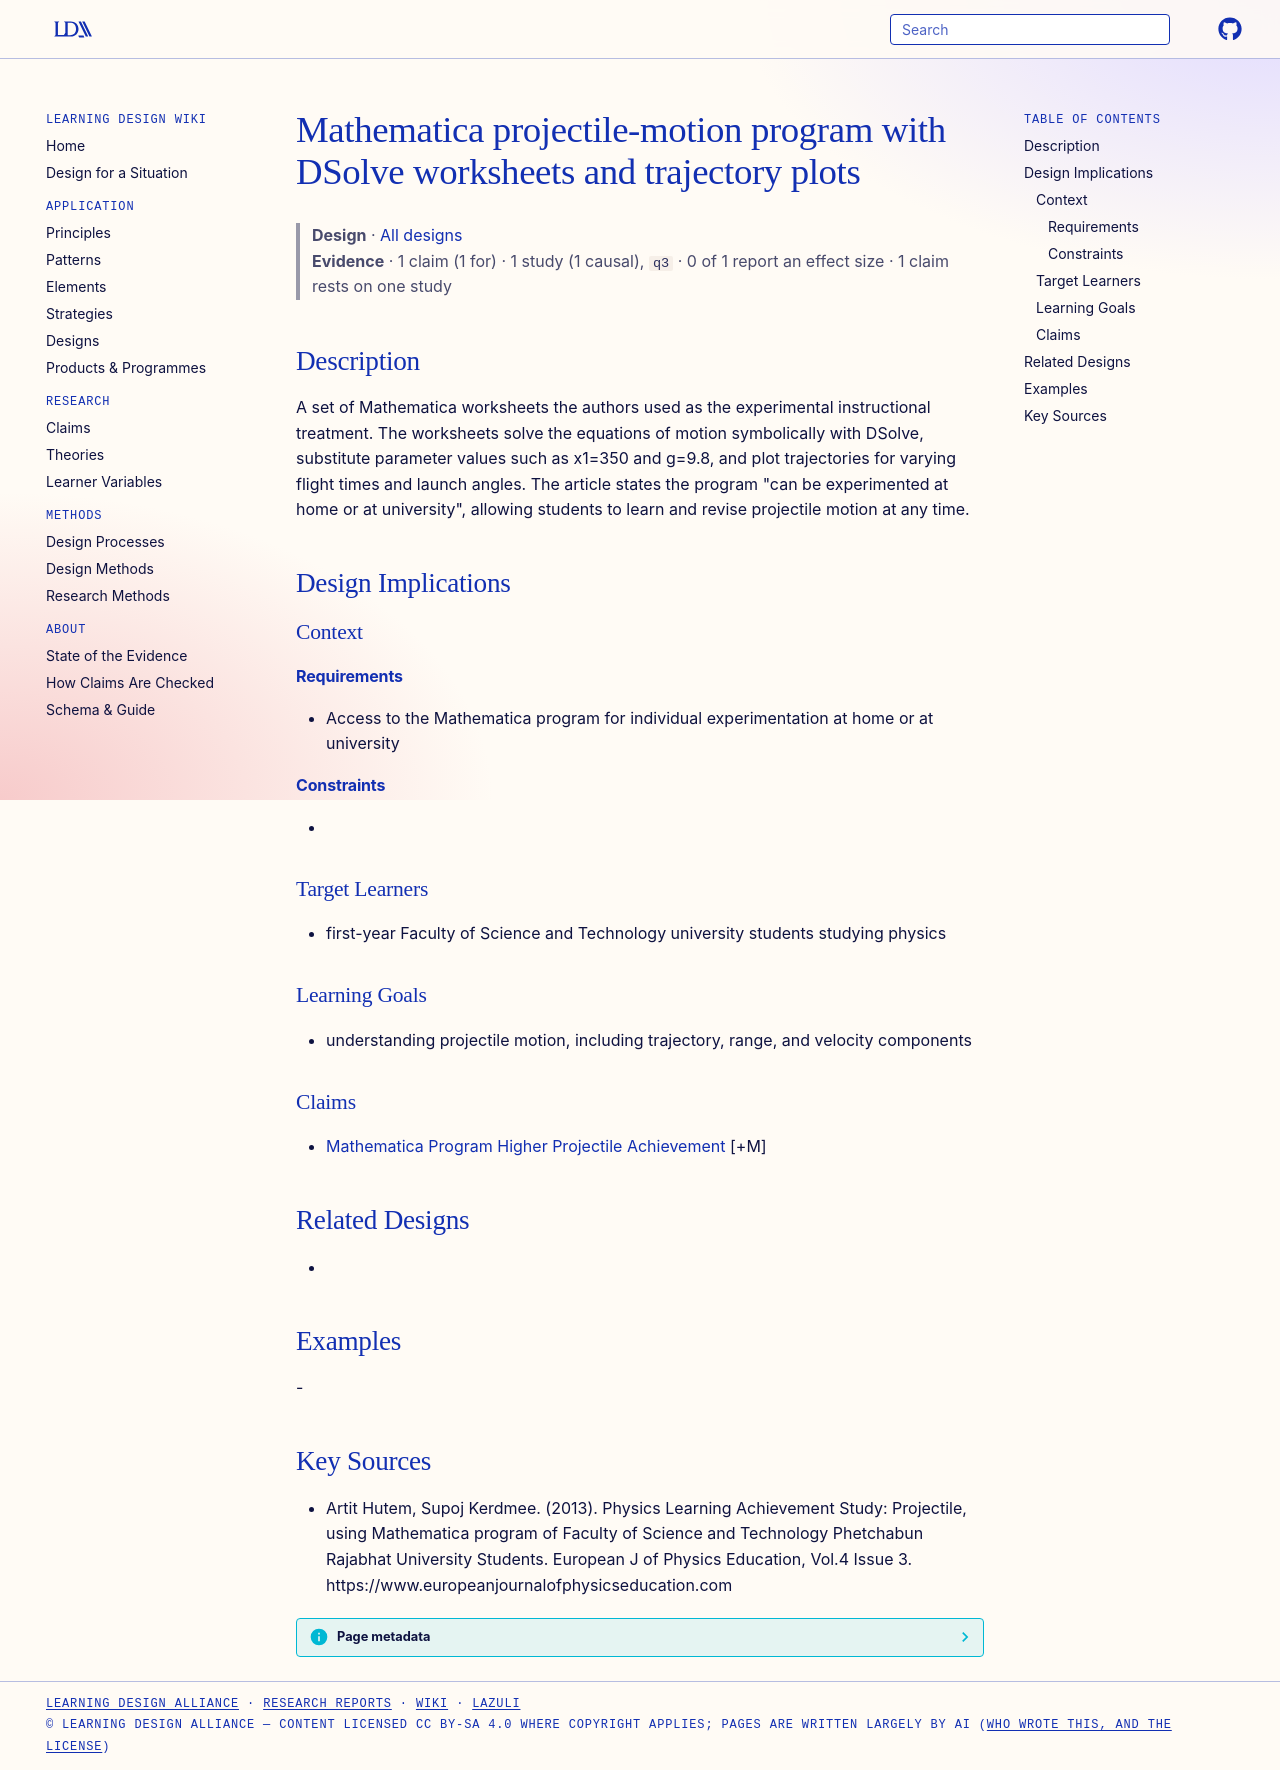

repository: Learning-Design-Alliance/learning-wiki · page: designs/mathematica-projectile-motion-program-element/index.html · generator: mkdocs

---
type: design
id: mathematica-projectile-motion-program-element
title: Mathematica projectile-motion program with DSolve worksheets and trajectory plots
description: A set of Mathematica worksheets the authors used as the experimental instructional treatment.
status: review
generated:
  by: "process:settle-candidates"
  at: 2026-11-02
sources:
  - id: artit-hutem-2013
    resource: "https://www.europeanjournalofphysicseducation.com"
    title: "Artit Hutem, Supoj Kerdmee. (2013). Physics Learning Achievement Study: Projectile, using Mathematica program of Faculty of Science and Technology Phetchabun Rajabhat University Students. European J of Physics Education, Vol.4 Issue 3. https://www.europeanjournalofphysicseducation.com"
    author: Artit Hutem, Supoj Kerdmee
---

# Mathematica projectile-motion program with DSolve worksheets and trajectory plots

> **Design** · [All designs](index.md)
> **Evidence** · 1 claim (1 for) · 1 study (1 causal), `q3` · 0 of 1 report an effect size · 1 claim rests on one study

## Description
A set of Mathematica worksheets the authors used as the experimental instructional treatment. The worksheets solve the equations of motion symbolically with DSolve, substitute parameter values such as x1=350 and g=9.8, and plot trajectories for varying flight times and launch angles. The article states the program "can be experimented at home or at university", allowing students to learn and revise projectile motion at any time.

## Design Implications

### Context
#### Requirements
- Access to the Mathematica program for individual experimentation at home or at university
#### Constraints
- 

### Target Learners
- first-year Faculty of Science and Technology university students studying physics

### Learning Goals
- understanding projectile motion, including trajectory, range, and velocity components

### Claims
- [Mathematica Program Higher Projectile Achievement](../claims/mathematica-program-higher-projectile-achievement.md) [+M]

## Related Designs
- 

## Examples
-

## Key Sources
- Artit Hutem, Supoj Kerdmee. (2013). Physics Learning Achievement Study: Projectile, using Mathematica program of Faculty of Science and Technology Phetchabun Rajabhat University Students. European J of Physics Education, Vol.4 Issue 3. https://www.europeanjournalofphysicseducation.com
